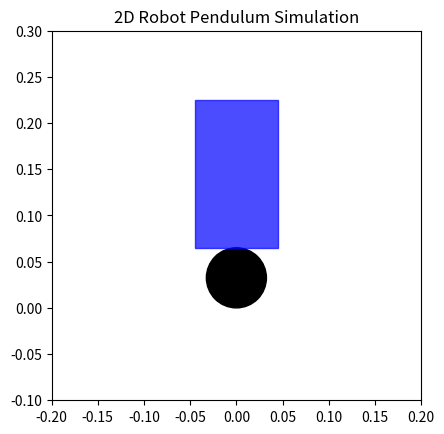

The matplotlib source for this figure:
import numpy as np
import matplotlib.pyplot as plt
from matplotlib.patches import Rectangle, Circle
from matplotlib.transforms import Affine2D

# Spesifikasi robot
casis_length = 0.16   # panjang casis (m)
casis_width = 0.06    # lebar casis (m)
casis_height = 0.09   # tinggi casis (m)
wheel_diameter = 0.065  # diameter roda (m)
wheel_width = 0.027    # lebar roda (m)

total_mass = 0.7  # Berat total (kg)
g = 9.81  # Gravitasi (m/s^2)

# Pendulum parameter (robot miring sebagai pendulum)
initial_angle = np.pi / 6  # sudut awal (30 derajat)
angular_velocity = 0.0  # kecepatan sudut awal (rad/s)
time_step = 0.02  # waktu per langkah simulasi (s)

# Fungsi simulasi pendulum dengan kontrol PID


def simulate_pendulum(theta, omega, dt, control_torque):
    # Persamaan gerak sederhana untuk pendulum (dengan kontrol torsi)
    alpha = -(g / (casis_height / 2)) * np.sin(theta) + control_torque
    omega += alpha * dt
    theta += omega * dt
    return theta, omega

# Fungsi PID controller


def pid_controller(theta, theta_target, integral, previous_error, dt, Kp, Ki, Kd):
    # Hitung error dan komponen PID
    error = theta - theta_target
    integral += error * dt
    derivative = (error - previous_error) / dt

    # Komponen PID
    control_torque = -Kp * error - Ki * integral - Kd * derivative

    # Kembalikan kontrol torsi, integral, dan error sebelumnya
    return control_torque, integral, error


# Cost function ITAE (Integral of Time-weighted Absolute Error)
def cost_function(Kp, Ki, Kd, theta_initial, omega_initial, time_steps=300, time_step=0.02):
    theta = theta_initial
    omega = omega_initial
    integral = 0.0
    previous_error = 0.0
    cost = 0.0
    for t in range(time_steps):
        # Menghitung torsi kontrol menggunakan PID
        control_torque, integral, previous_error = pid_controller(
            theta, 0.0, integral, previous_error, time_step, Kp, Ki, Kd)

        # Simulasi gerakan pendulum
        theta, omega = simulate_pendulum(
            theta, omega, time_step, control_torque)

        # Akumulasi error absolut yang diberi bobot waktu untuk ITAE
        cost += (t * time_step) * abs(theta)  # Bobot waktu untuk ITAE

    return cost




# Implementasi algoritma ABC untuk optimasi PID


def abc_optimization(iterations, colony_size, bounds):
    # Inisialisasi populasi solusi
    population = np.random.uniform(
        bounds[0], bounds[1], (colony_size, 3))  # (Kp, Ki, Kd)
    fitness = np.zeros(colony_size)

    # Evaluasi awal solusi
    for i in range(colony_size):
        Kp, Ki, Kd = population[i]
        fitness[i] = cost_function(Kp, Ki, Kd, initial_angle, angular_velocity)

    # Main loop untuk ABC
    best_solution = population[np.argmin(fitness)]
    best_fitness = np.min(fitness)

    for iteration in range(iterations):
        # Employee bee phase
        for i in range(colony_size):
            Kp, Ki, Kd = population[i]
            new_solution = population[i] + \
                np.random.uniform(-1, 1, 3) * np.array([Kp, Ki, Kd])
            new_solution = np.clip(new_solution, bounds[0], bounds[1])
            new_fitness = cost_function(
                new_solution[0], new_solution[1], new_solution[2], initial_angle, angular_velocity)

            if new_fitness < fitness[i]:
                population[i] = new_solution
                fitness[i] = new_fitness

        # Onlooker bee phase (memilih solusi terbaik berdasarkan probabilitas)
        total_fitness = np.sum(fitness)
        # Inversely proportional to cost
        probabilities = (1 / (1 + fitness)) / total_fitness
        for i in range(colony_size):
            if np.random.rand() < probabilities[i]:
                Kp, Ki, Kd = population[i]
                new_solution = population[i] + \
                    np.random.uniform(-1, 1, 3) * np.array([Kp, Ki, Kd])
                new_solution = np.clip(new_solution, bounds[0], bounds[1])
                new_fitness = cost_function(
                    new_solution[0], new_solution[1], new_solution[2], initial_angle, angular_velocity)

                if new_fitness < fitness[i]:
                    population[i] = new_solution
                    fitness[i] = new_fitness

        # Scout bee phase (mencari solusi baru secara acak)
        for i in range(colony_size):
            if np.random.rand() < 0.1:  # Toleransi rendah untuk scout bee
                population[i] = np.random.uniform(bounds[0], bounds[1], 3)
                fitness[i] = cost_function(
                    population[i][0], population[i][1], population[i][2], initial_angle, angular_velocity)

        # Update best solution
        best_solution = population[np.argmin(fitness)]
        best_fitness = np.min(fitness)
        print(
            f"Iteration {iteration+1}/{iterations}, Best Fitness: {best_fitness}")

    return best_solution

# Fungsi untuk menggambar robot


def draw_robot(ax, theta):
    ax.clear()
    ax.set_xlim(-0.2, 0.2)
    ax.set_ylim(-0.1, 0.3)
    ax.set_aspect('equal')

    # Posisi roda (lingkaran besar di bawah casis)
    wheel_center = (0, wheel_diameter / 2)
    wheel = Circle(wheel_center, wheel_diameter / 2, color="black")
    ax.add_patch(wheel)

    # Posisi casis (persegi panjang biru yang bergerak seperti pendulum)
    casis_bottom_left = (-casis_height / 2, wheel_diameter)
    casis = Rectangle(casis_bottom_left, casis_height,
                      casis_length, color="blue", alpha=0.7)

    # Transformasi rotasi
    transform = Affine2D().rotate_around(0, wheel_diameter, theta) + ax.transData
    casis.set_transform(transform)
    ax.add_patch(casis)

    ax.set_title("2D Robot Pendulum Simulation")


# Parameter untuk optimasi ABC
iterations = 50
colony_size = 30
bounds = [0.0, 20.0]  # Range untuk Kp, Ki, Kd

# Optimasi parameter PID menggunakan ABC
best_pid = abc_optimization(iterations, colony_size, bounds)
Kp_best, Ki_best, Kd_best = best_pid

# Simulasi dengan parameter PID terbaik
print(f"Best PID Parameters: Kp = {Kp_best}, Ki = {Ki_best}, Kd = {Kd_best}")

# Gambar robot dengan kontrol PID terbaik
fig, ax = plt.subplots()
theta = initial_angle
omega = angular_velocity
integral = 0.0
previous_error = 0.0

for _ in range(300):
    control_torque, integral, previous_error = pid_controller(
        theta, 0.0, integral, previous_error, time_step, Kp_best, Ki_best, Kd_best)
    theta, omega = simulate_pendulum(theta, omega, time_step, control_torque)
    draw_robot(ax, theta)
    plt.pause(time_step)

plt.show()
